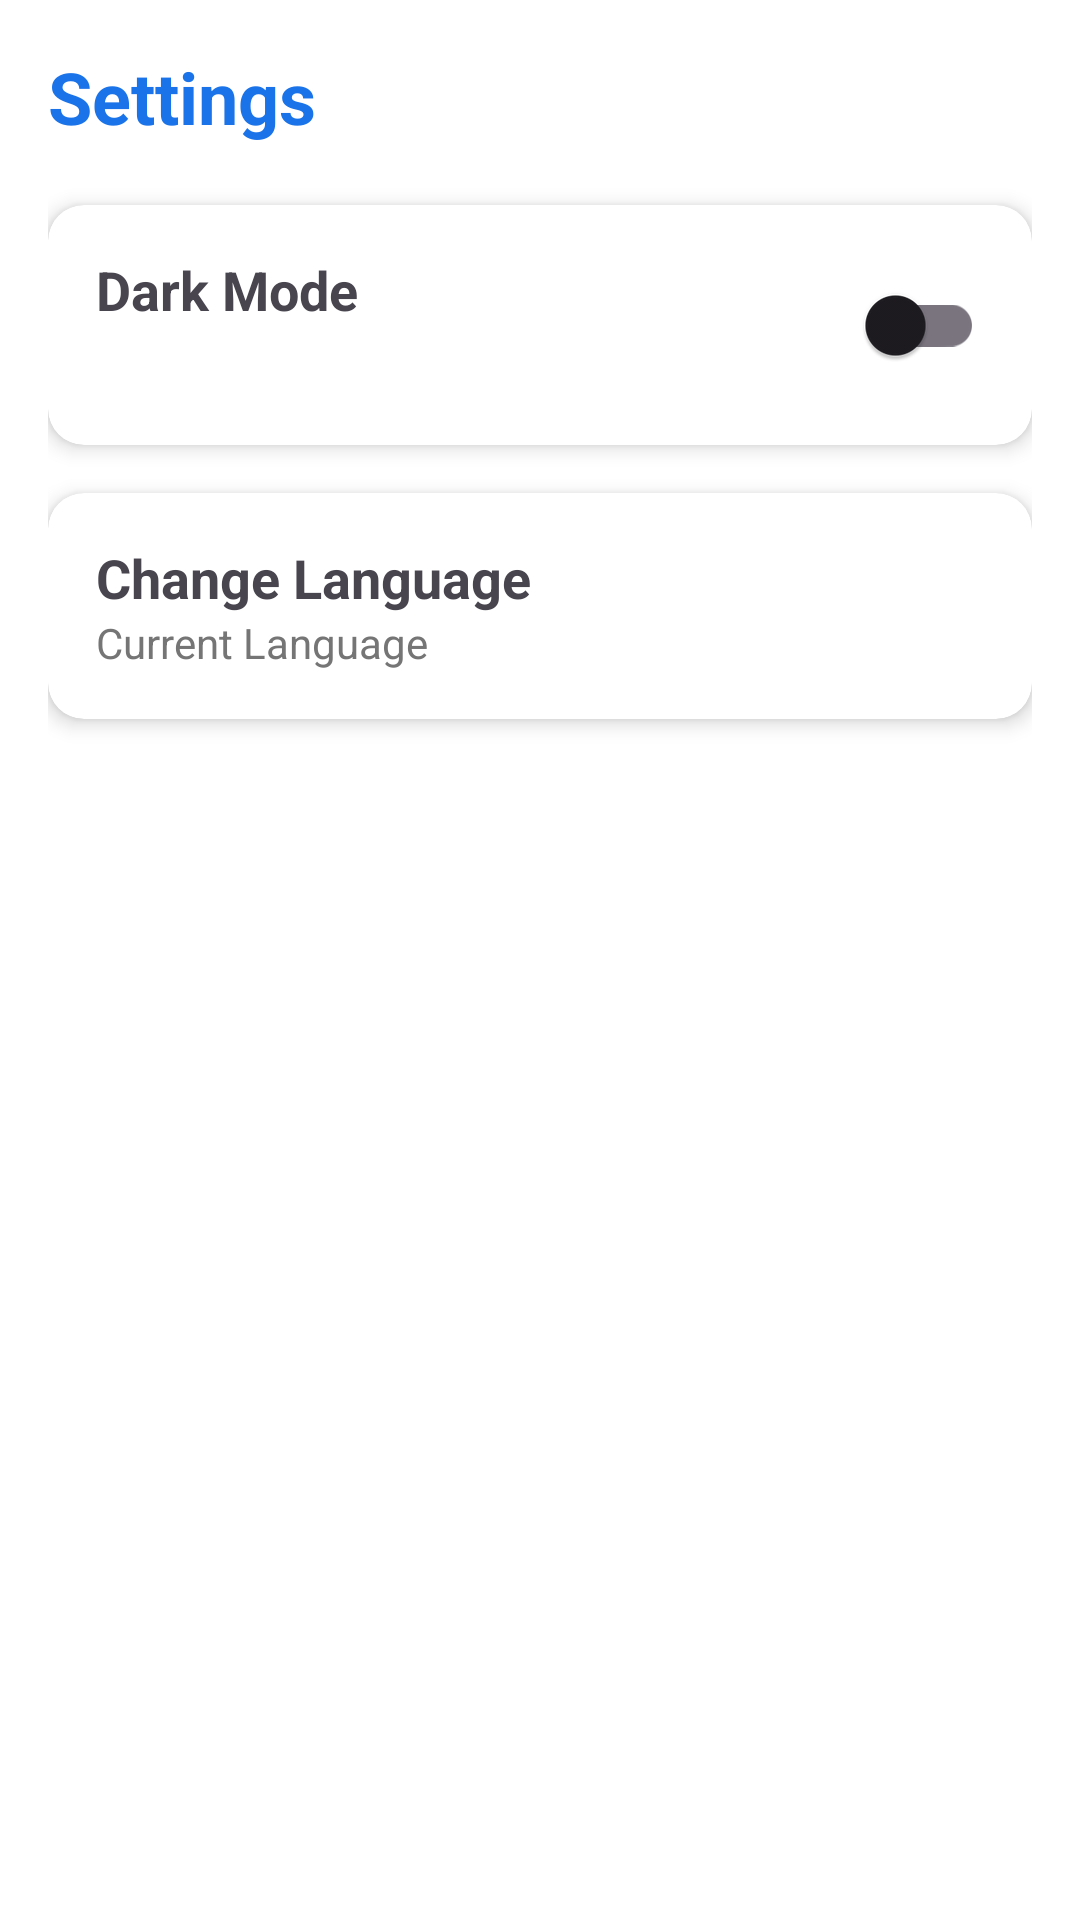

Write the Android layout XML for this screen, with the resource values it uses.
<!-- AndroidManifest.xml: application theme Theme.WolaytaEros -->
<!-- res/layout/fragment_settings.xml -->
<?xml version="1.0" encoding="utf-8"?>
<LinearLayout xmlns:android="http://schemas.android.com/apk/res/android"
    xmlns:app="http://schemas.android.com/apk/res-auto"
    android:layout_width="match_parent"
    android:layout_height="match_parent"
    android:orientation="vertical"
    android:padding="16dp"
    android:background="?android:attr/windowBackground">

    <TextView
        android:layout_width="wrap_content"
        android:layout_height="wrap_content"
        android:text="@string/settings_title"
        android:textSize="24sp"
        android:textStyle="bold"
        android:layout_marginBottom="20dp"
        android:textColor="#1A73E8"/>

    <androidx.cardview.widget.CardView
        android:layout_width="match_parent"
        android:layout_height="wrap_content"
        app:cardCornerRadius="12dp"
        app:cardElevation="4dp"
        android:layout_marginBottom="16dp">

        <RelativeLayout
            android:padding="16dp"
            android:layout_width="match_parent"
            android:layout_height="wrap_content">

            <TextView
                android:layout_width="wrap_content"
                android:layout_height="wrap_content"
                android:text="@string/dark_mode"
                android:textSize="18sp"
                android:textStyle="bold"/>

            <androidx.appcompat.widget.SwitchCompat
                android:id="@+id/switch_dark_mode"
                android:layout_width="wrap_content"
                android:layout_height="wrap_content"
                android:layout_alignParentEnd="true" />
        </RelativeLayout>
    </androidx.cardview.widget.CardView>

    <androidx.cardview.widget.CardView
        android:layout_width="match_parent"
        android:layout_height="wrap_content"
        app:cardCornerRadius="12dp"
        app:cardElevation="4dp"
        android:foreground="?attr/selectableItemBackground"
        android:clickable="true"
        android:id="@+id/card_language">

        <LinearLayout
            android:padding="16dp"
            android:layout_width="match_parent"
            android:layout_height="wrap_content"
            android:orientation="vertical">

            <TextView
                android:layout_width="wrap_content"
                android:layout_height="wrap_content"
                android:text="@string/change_lang"
                android:textSize="18sp"
                android:textStyle="bold"/>

            <TextView
                android:id="@+id/tv_current_language"
                android:layout_width="wrap_content"
                android:layout_height="wrap_content"
                android:text="Current Language"
                android:textColor="#757575"
                android:textSize="14sp" />
        </LinearLayout>
    </androidx.cardview.widget.CardView>
</LinearLayout>
<!-- resources referenced by this layout -->
<resources>
  <string name="change_lang">Change Language</string>
  <string name="dark_mode">Dark Mode</string>
  <string name="settings_title">Settings</string>
  <style name="Theme.WolaytaEros" parent="Base.Theme.WolaytaEros" />
  <style name="Base.Theme.WolaytaEros" parent="Theme.Material3.DayNight.NoActionBar">
          <item name="android:windowBackground">#FFFFFF</item>
          <item name="android:statusBarColor">#1B5E20</item>
          <item name="android:windowLightStatusBar">false</item>
          <item name="colorPrimary">#2E7D32</item>
          <item name="colorPrimaryDark">#1B5E20</item>
          <item name="colorAccent">#A5D6A7</item>
      </style>
</resources>
